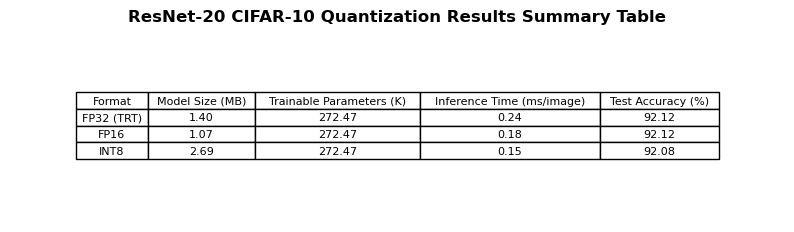

Data behind this chart, as committed beside it:
Format, Model Size (MB), Trainable Parameters (K), Inference Time (ms/image), Test Accuracy (%)
FP32 (TRT), 1.40, 272.5, 0.24, 92.12
FP16, 1.07, 272.5, 0.18, 92.12
INT8, 2.69, 272.5, 0.15, 92.08
